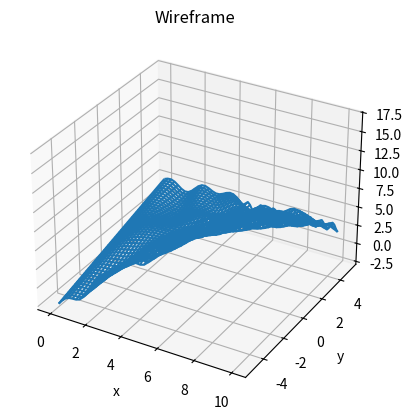
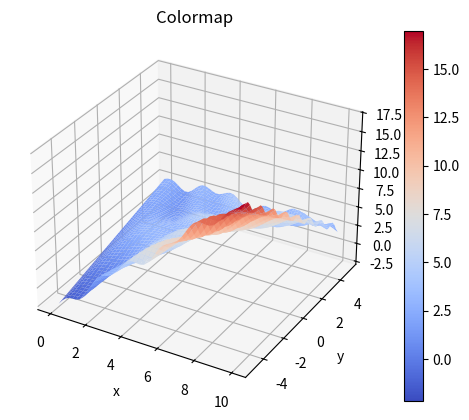
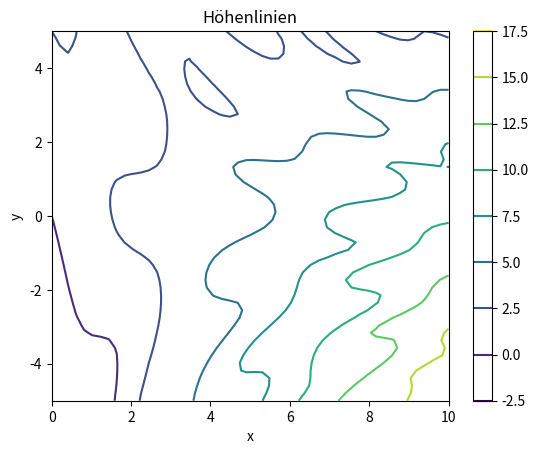

Write the Python code that produced these figures, in order.
import numpy as np
import matplotlib.pyplot as plt
from matplotlib import cm

"""
=======================================================================================================================
INPUT
=======================================================================================================================
"""

# Funktionsdefinition:
def f(x, y):
    return np.sin(x) * np.cos(x * 0.5 * y) + x + 0.5 * y - 0.2 * x * y


# Wertebereich definieren:
xmin = 0
xmax = 10
ymin = -5
ymax = 5

"""
=======================================================================================================================
"""

[x, y] = np.meshgrid(np.linspace(xmin, xmax), np.linspace(ymin, ymax))
z = f(x, y)

# Wireframe
fig = plt.figure(0)
ax = fig.add_subplot(111, projection='3d')
ax.plot_wireframe(x, y, z)
plt.title('Wireframe')
ax.set_xlabel('x')
ax.set_ylabel('y')
ax.set_zlabel('z')
plt.show()

# Colormap
fig = plt.figure(1)
ax = fig.add_subplot(111, projection='3d')
surf = ax.plot_surface(x, y, z, cmap=cm.coolwarm)
fig.colorbar(surf)
plt.title('Colormap')
ax.set_xlabel('x')
ax.set_ylabel('y')
ax.set_zlabel('z')
plt.show()

# Höhenlinien
fig = plt.figure(2)
cont = plt.contour(x, y, z)
fig.colorbar(cont)
plt.title('Höhenlinien')
plt.xlabel('x')
plt.ylabel('y')
plt.show()
